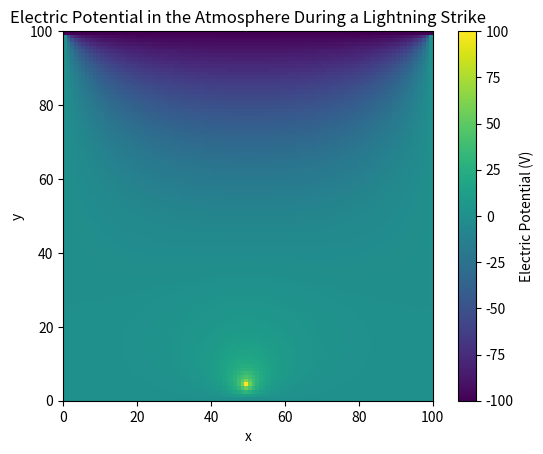

The matplotlib source for this figure:
# -*- coding: utf-8 -*-
"""
Created on Sun Apr  7 15:41:58 2024

[redacted]
"""
# Use Laplace equation
# Finite Difference Method
# Central difference approximation

import numpy as np
import matplotlib.pyplot as plt

# Grid parameters
nx, ny = 100, 100  # Number of grid points
dx, dy = 1.0, 1.0  # Distance between grid points

# Create a 2D grid
phi = np.zeros((nx, ny))

# Boundary conditions (simplified model of a lightning strike)
phi[0, :] = -100  # High negative potential at the top boundary (cloud)
phi[-1, :] = 0    # Ground potential at the bottom boundary

# Set high positive potential at the point (50, 0)
phi[-5, 49] = 100  # High positive potential at the specified point

# Iteration parameters
max_iter = 1000  # Maximum number of iterations
tolerance = 1e-5  # Convergence tolerance

for iteration in range(max_iter):
    phi_old = phi.copy()
    
    # Update potential values (excluding boundaries)
    for i in range(1, nx-1):
        for j in range(1, ny-1):
            # Ensure the special point's potential remains unchanged
            if i == 95 and j == 49:
                continue
            phi[i, j] = 0.25 * (phi[i+1, j] + phi[i-1, j] + phi[i, j+1] + phi[i, j-1])
    
    # Convergence check
    error = np.max(np.abs(phi - phi_old))
    if error < tolerance:
        print(f'Converged after {iteration} iterations')
        break

# Plot the electric potential
plt.imshow(phi, extent=[0, nx*dx, 0, ny*dy], origin='upper', cmap='viridis')
plt.colorbar(label='Electric Potential (V)')
plt.title('Electric Potential in the Atmosphere During a Lightning Strike')
plt.xlabel('x')
plt.ylabel('y')
plt.show()
